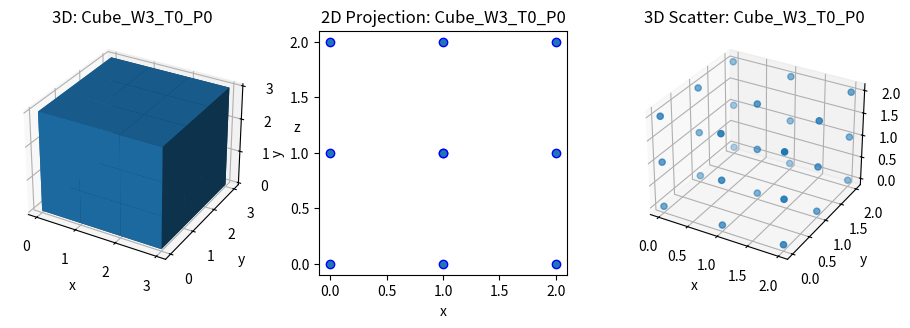
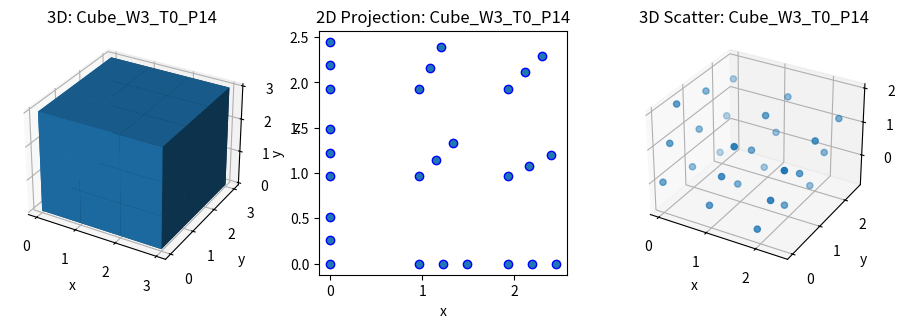
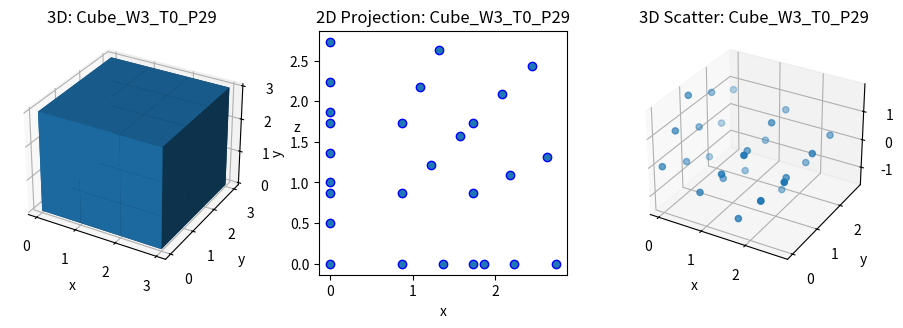
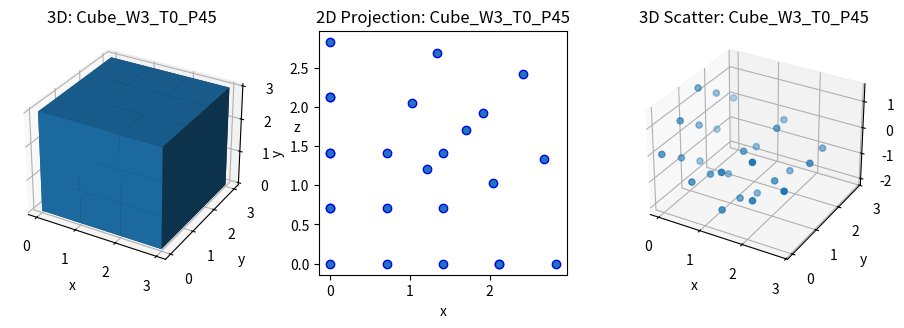

These figures' Python source, in order:
import numpy as np
import matplotlib.pyplot as plt
from mpl_toolkits.mplot3d import Axes3D

class cube3D:
    """
    This class creates a cube from a specified width, theta which rotates around the z-axis,
    phi which rotates around the y-axis. This cube can be represented as a 3D matrix comprised
    of ones. The cube is projected onto a 2D plane, and both the cube and the projection can
    then be plotted. The rotated cube can also be plotted currently as a 3D scatter plot.
    """
    def __init__(self, width, theta=0, phi=0):
        self.width = width
        self.theta = theta
        self.phi = phi
        self.name = "Cube_W%s_T%s_P%s" % (self.width, int(self.theta * 180 / np.pi), int(self.phi * 180 / np.pi))
        self.x0 = np.arange(self.width)
        self.matrix = np.ones((self.width, self.width, self.width))

        self.generate_coordinates()
        self.projection2D()

    def Xi(self, r, theta, phi):
        """
        Calculates XYZ coordinates after rotation.

        x = rcosθsinø
        y = rsinθsinø
        z = rcosø

        => θ = arctan(y/x), measures from x-axis to y-axis.
        => ø = arccos(z/r), measures from z-axis to xy plane.

        Inputs:

            r = x^2 + y^2 + z^2
            theta = Angle measured from xy plane
            phi = Angle measured from x axis
        """
        t = theta + self.theta
        if t < 0:
            t += 2 * np.pi
        elif t > 2 * np.pi:
            t -= 2 * np.pi

        p = phi + self.phi
        if p < 0:
            p += np.pi
        elif p > np.pi:
            p -= np.pi

        x = r * np.cos(t) * np.sin(p)
        y = r * np.sin(t) * np.sin(p)
        z = r * np.cos(p)

        return [x, y, z]

    def generate_coordinates(self):
        """
        Generates all xyz coordinates.
        """
        self.coords = []

        for x in self.x0:
            for y in self.x0:
                for z in self.x0:
                    r = np.sqrt(x**2 + y**2 + z**2)

                    if x != 0:
                        theta = np.arctan(y/x)
                    else:
                        theta = np.pi/2

                    if r != 0:
                        phi = np.arcsin(np.sqrt(x**2 + y**2)/r)
                    else:
                        phi = -np.pi/2

                    xi = self.Xi(r, theta, phi)

                    self.coords.append(xi)

        self.XYZ = np.array(self.coords)

    def projection2D(self):
        """
        Projects 3D shape onto 2D plane.
        """
        self.XY = np.delete(self.XYZ, -1, axis=1) # Remove the z coordinates
        self.XY = np.unique(self.XY, axis = 0) # Remove duplicate xy coordinate pairs.

    def plot(self):
        """
        Plots 3D shape alongside its 2D projection.
        """
        fig = plt.figure(figsize=(9, 9))
        idx = 1

        ax = fig.add_subplot(3, 3, idx, projection=Axes3D.name)
        ax.voxels(self.matrix)
        ax.set_title("3D: %s" % self.name)
        ax.set_xlabel('x')
        ax.set_ylabel('y')
        ax.set_zlabel('z')
        idx += 1

        ax = fig.add_subplot(3, 3, idx)
        ax.scatter(self.XY[:,0], self.XY[:,1], edgecolors='b')
        ax.set_title("2D Projection: %s" % self.name)
        ax.set_xlabel('x')
        ax.set_ylabel('y')
        idx += 1

        ax = fig.add_subplot(3, 3, idx, projection=Axes3D.name)
        ax.scatter(self.XYZ[:,0], self.XYZ[:,1], self.XYZ[:,2])
        ax.set_title("3D Scatter: %s" % self.name)
        ax.set_xlabel('x')
        ax.set_ylabel('y')
        ax.set_zlabel('z')

        fig.tight_layout()

# Examples with 4x4x4 cube
#cube1 = cube3D(4, theta=45*(np.pi/180))
#cube1.plot()

cube2 = cube3D(3, phi=0*(np.pi/180))
cube2.plot()

cube3 = cube3D(3, phi=15*(np.pi/180))
cube3.plot()

cube4 = cube3D(3, phi=30*(np.pi/180))
cube4.plot()

cube5 = cube3D(3, phi=45*(np.pi/180))
cube5.plot()

plt.show()
